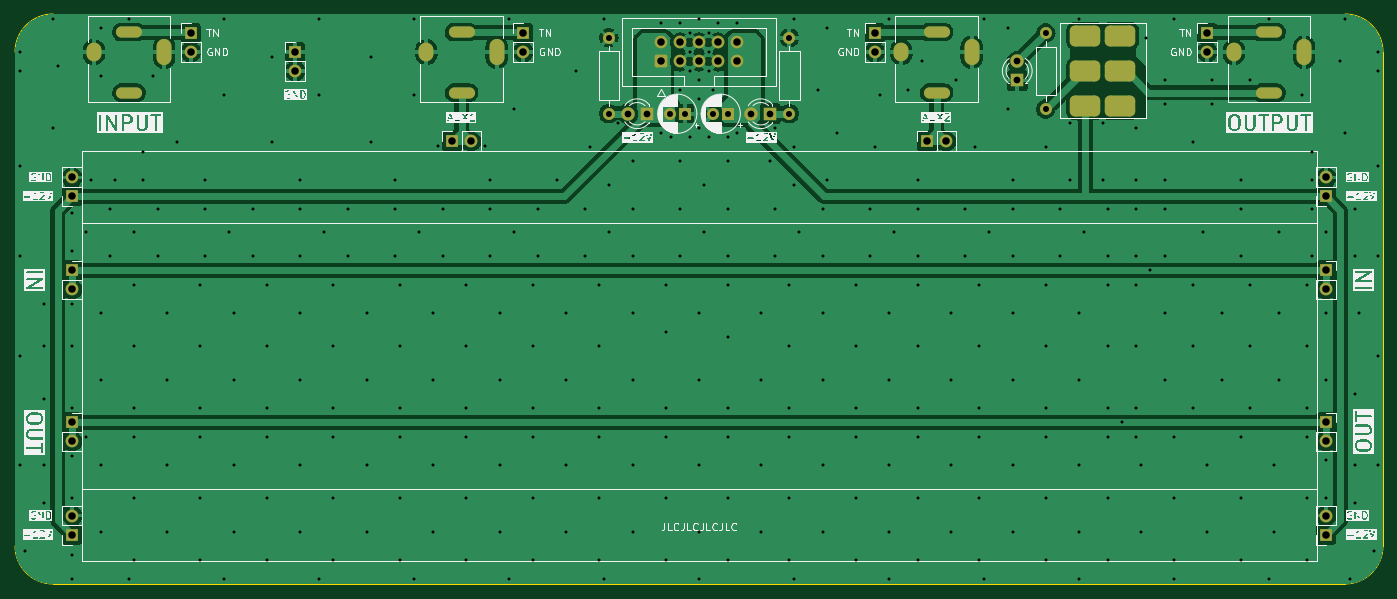
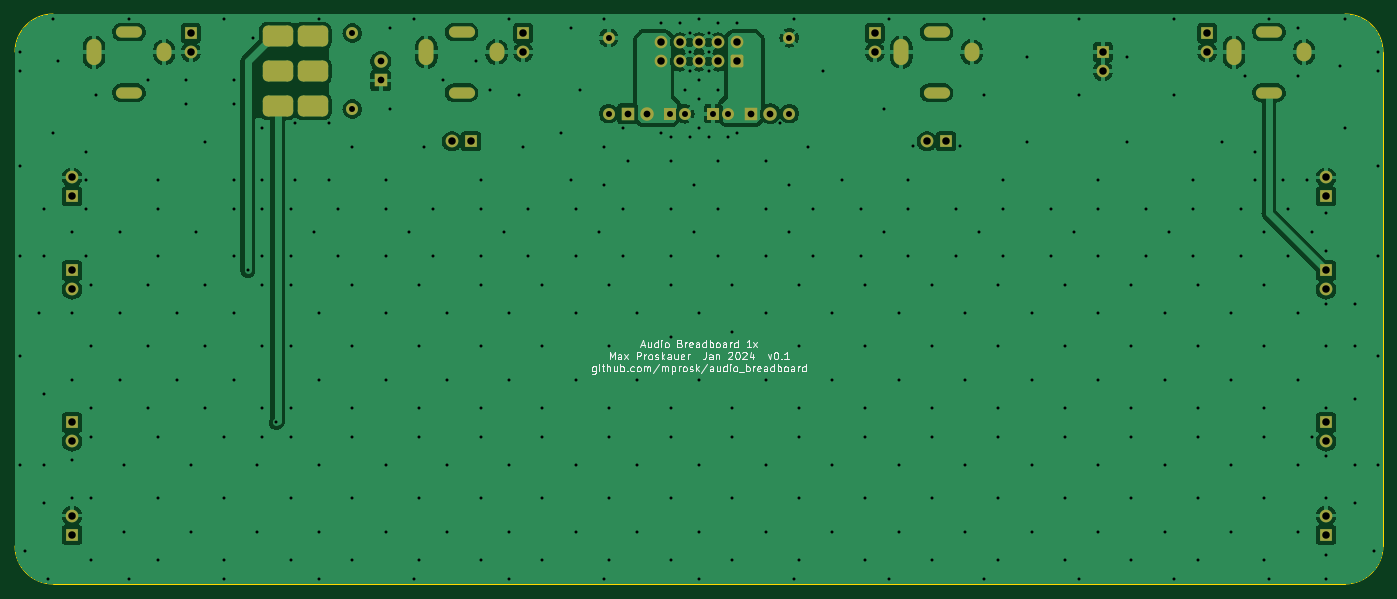
Circuit board: 9 layer files. Board 182.9 x 76.2 mm.
- bottom_copper: euro_1x-B_Cu.gbr (136572 bytes)
- bottom_mask: euro_1x-B_Mask.gbr (4287 bytes)
- bottom_silk: euro_1x-B_Silkscreen.gbr (41275 bytes)
- outline: euro_1x-Edge_Cuts.gbr (1027 bytes)
- top_copper: euro_1x-F_Cu.gbr (131550 bytes)
- top_mask: euro_1x-F_Mask.gbr (4287 bytes)
- top_silk: euro_1x-F_Silkscreen.gbr (124390 bytes)
- drill: euro_1x-NPTH.drl (316 bytes)
- drill: euro_1x-PTH.drl (7757 bytes)

=== bottom_copper: euro_1x-B_Cu.gbr (136572 bytes, source omitted) ===
=== bottom_mask: euro_1x-B_Mask.gbr ===
%TF.GenerationSoftware,KiCad,Pcbnew,7.0.10-7.0.10~ubuntu22.04.1*%
%TF.CreationDate,2024-01-14T18:56:41-05:00*%
%TF.ProjectId,euro_1x,6575726f-5f31-4782-9e6b-696361645f70,rev?*%
%TF.SameCoordinates,Original*%
%TF.FileFunction,Soldermask,Bot*%
%TF.FilePolarity,Negative*%
%FSLAX46Y46*%
G04 Gerber Fmt 4.6, Leading zero omitted, Abs format (unit mm)*
G04 Created by KiCad (PCBNEW 7.0.10-7.0.10~ubuntu22.04.1) date 2024-01-14 18:56:41*
%MOMM*%
%LPD*%
G01*
G04 APERTURE LIST*
G04 Aperture macros list*
%AMRoundRect*
0 Rectangle with rounded corners*
0 $1 Rounding radius*
0 $2 $3 $4 $5 $6 $7 $8 $9 X,Y pos of 4 corners*
0 Add a 4 corners polygon primitive as box body*
4,1,4,$2,$3,$4,$5,$6,$7,$8,$9,$2,$3,0*
0 Add four circle primitives for the rounded corners*
1,1,$1+$1,$2,$3*
1,1,$1+$1,$4,$5*
1,1,$1+$1,$6,$7*
1,1,$1+$1,$8,$9*
0 Add four rect primitives between the rounded corners*
20,1,$1+$1,$2,$3,$4,$5,0*
20,1,$1+$1,$4,$5,$6,$7,0*
20,1,$1+$1,$6,$7,$8,$9,0*
20,1,$1+$1,$8,$9,$2,$3,0*%
G04 Aperture macros list end*
%ADD10R,1.700000X1.700000*%
%ADD11O,1.700000X1.700000*%
%ADD12R,1.600000X1.600000*%
%ADD13C,1.600000*%
%ADD14R,1.800000X1.800000*%
%ADD15C,1.800000*%
%ADD16O,2.000000X3.500000*%
%ADD17O,2.000000X2.500000*%
%ADD18O,3.500000X1.500000*%
%ADD19RoundRect,0.250000X0.600000X-0.600000X0.600000X0.600000X-0.600000X0.600000X-0.600000X-0.600000X0*%
%ADD20C,1.700000*%
%ADD21RoundRect,0.698500X-1.333500X-0.698500X1.333500X-0.698500X1.333500X0.698500X-1.333500X0.698500X0*%
%ADD22O,1.600000X1.600000*%
G04 APERTURE END LIST*
D10*
%TO.C,J9*%
X68580000Y-125476000D03*
D11*
X68580000Y-122936000D03*
%TD*%
D10*
%TO.C,J13*%
X236220000Y-110490000D03*
D11*
X236220000Y-113030000D03*
%TD*%
D10*
%TO.C,J7*%
X236220000Y-125476000D03*
D11*
X236220000Y-122936000D03*
%TD*%
D10*
%TO.C,JP1*%
X84455000Y-58420000D03*
D11*
X84455000Y-60960000D03*
%TD*%
D10*
%TO.C,JP2*%
X220345000Y-58420000D03*
D11*
X220345000Y-60960000D03*
%TD*%
D12*
%TO.C,C2*%
X150495000Y-69215000D03*
D13*
X148495000Y-69215000D03*
%TD*%
D10*
%TO.C,JP4*%
X175895000Y-58420000D03*
D11*
X175895000Y-60960000D03*
%TD*%
D10*
%TO.C,J14*%
X119380000Y-72898000D03*
D11*
X121920000Y-72898000D03*
%TD*%
D14*
%TO.C,D3*%
X194945000Y-64770000D03*
D15*
X194945000Y-62230000D03*
%TD*%
D10*
%TO.C,JP3*%
X128905000Y-58420000D03*
D11*
X128905000Y-60960000D03*
%TD*%
D16*
%TO.C,J3*%
X233300000Y-60995000D03*
D17*
X223900000Y-60995000D03*
D18*
X228600000Y-66395000D03*
X228600000Y-58295000D03*
%TD*%
D10*
%TO.C,J8*%
X68580000Y-80264000D03*
D11*
X68580000Y-77724000D03*
%TD*%
D19*
%TO.C,J1*%
X147320000Y-62230000D03*
D20*
X147320000Y-59690000D03*
X149860000Y-62230000D03*
X149860000Y-59690000D03*
X152400000Y-62230000D03*
X152400000Y-59690000D03*
X154940000Y-62230000D03*
X154940000Y-59690000D03*
X157480000Y-62230000D03*
X157480000Y-59690000D03*
%TD*%
D14*
%TO.C,D2*%
X145415000Y-69215000D03*
D15*
X142875000Y-69215000D03*
%TD*%
D16*
%TO.C,J5*%
X188850000Y-60995000D03*
D17*
X179450000Y-60995000D03*
D18*
X184150000Y-66395000D03*
X184150000Y-58295000D03*
%TD*%
D21*
%TO.C,SW1*%
X204025500Y-58801000D03*
X204025500Y-63500000D03*
X204025500Y-68199000D03*
X208724500Y-58801000D03*
X208724500Y-63500000D03*
X208724500Y-68199000D03*
%TD*%
D16*
%TO.C,J2*%
X80900000Y-60995000D03*
D17*
X71500000Y-60995000D03*
D18*
X76200000Y-66395000D03*
X76200000Y-58295000D03*
%TD*%
D16*
%TO.C,J4*%
X125350000Y-60995000D03*
D17*
X115950000Y-60995000D03*
D18*
X120650000Y-66395000D03*
X120650000Y-58295000D03*
%TD*%
D10*
%TO.C,J12*%
X68580000Y-110490000D03*
D11*
X68580000Y-113030000D03*
%TD*%
D14*
%TO.C,D1*%
X161925000Y-69215000D03*
D15*
X159385000Y-69215000D03*
%TD*%
D10*
%TO.C,J6*%
X236220000Y-80264000D03*
D11*
X236220000Y-77724000D03*
%TD*%
D10*
%TO.C,J18*%
X98425000Y-60960000D03*
D11*
X98425000Y-63500000D03*
%TD*%
D13*
%TO.C,R3*%
X198755000Y-68580000D03*
D22*
X198755000Y-58420000D03*
%TD*%
D10*
%TO.C,J15*%
X182880000Y-72898000D03*
D11*
X185420000Y-72898000D03*
%TD*%
D12*
%TO.C,C1*%
X156305000Y-69215000D03*
D13*
X154305000Y-69215000D03*
%TD*%
D10*
%TO.C,J11*%
X236220000Y-90170000D03*
D11*
X236220000Y-92710000D03*
%TD*%
D10*
%TO.C,J10*%
X68580000Y-90170000D03*
D11*
X68580000Y-92710000D03*
%TD*%
D13*
%TO.C,R1*%
X164465000Y-69215000D03*
D22*
X164465000Y-59055000D03*
%TD*%
D13*
%TO.C,R2*%
X140335000Y-59055000D03*
D22*
X140335000Y-69215000D03*
%TD*%
M02*

=== bottom_silk: euro_1x-B_Silkscreen.gbr (41275 bytes, source omitted) ===
=== outline: euro_1x-Edge_Cuts.gbr ===
%TF.GenerationSoftware,KiCad,Pcbnew,7.0.10-7.0.10~ubuntu22.04.1*%
%TF.CreationDate,2024-01-14T18:56:41-05:00*%
%TF.ProjectId,euro_1x,6575726f-5f31-4782-9e6b-696361645f70,rev?*%
%TF.SameCoordinates,Original*%
%TF.FileFunction,Profile,NP*%
%FSLAX46Y46*%
G04 Gerber Fmt 4.6, Leading zero omitted, Abs format (unit mm)*
G04 Created by KiCad (PCBNEW 7.0.10-7.0.10~ubuntu22.04.1) date 2024-01-14 18:56:41*
%MOMM*%
%LPD*%
G01*
G04 APERTURE LIST*
%TA.AperFunction,Profile*%
%ADD10C,0.100000*%
%TD*%
G04 APERTURE END LIST*
D10*
X60960000Y-127000000D02*
X60960000Y-60960000D01*
X243840002Y-60959998D02*
G75*
G03*
X238760002Y-55879998I-5080002J-2D01*
G01*
X66040000Y-132080000D02*
X238760000Y-132080000D01*
X66040000Y-55880000D02*
X238760002Y-55879998D01*
X243839998Y-127000001D02*
X243840000Y-60959999D01*
X60960000Y-127000000D02*
G75*
G03*
X66040000Y-132080000I5080000J0D01*
G01*
X66040000Y-55880000D02*
G75*
G03*
X60960000Y-60960000I0J-5080000D01*
G01*
X238760000Y-132080000D02*
G75*
G03*
X243840000Y-127000000I0J5080000D01*
G01*
M02*

=== top_copper: euro_1x-F_Cu.gbr (131550 bytes, source omitted) ===
=== top_mask: euro_1x-F_Mask.gbr ===
%TF.GenerationSoftware,KiCad,Pcbnew,7.0.10-7.0.10~ubuntu22.04.1*%
%TF.CreationDate,2024-01-14T18:56:41-05:00*%
%TF.ProjectId,euro_1x,6575726f-5f31-4782-9e6b-696361645f70,rev?*%
%TF.SameCoordinates,Original*%
%TF.FileFunction,Soldermask,Top*%
%TF.FilePolarity,Negative*%
%FSLAX46Y46*%
G04 Gerber Fmt 4.6, Leading zero omitted, Abs format (unit mm)*
G04 Created by KiCad (PCBNEW 7.0.10-7.0.10~ubuntu22.04.1) date 2024-01-14 18:56:41*
%MOMM*%
%LPD*%
G01*
G04 APERTURE LIST*
G04 Aperture macros list*
%AMRoundRect*
0 Rectangle with rounded corners*
0 $1 Rounding radius*
0 $2 $3 $4 $5 $6 $7 $8 $9 X,Y pos of 4 corners*
0 Add a 4 corners polygon primitive as box body*
4,1,4,$2,$3,$4,$5,$6,$7,$8,$9,$2,$3,0*
0 Add four circle primitives for the rounded corners*
1,1,$1+$1,$2,$3*
1,1,$1+$1,$4,$5*
1,1,$1+$1,$6,$7*
1,1,$1+$1,$8,$9*
0 Add four rect primitives between the rounded corners*
20,1,$1+$1,$2,$3,$4,$5,0*
20,1,$1+$1,$4,$5,$6,$7,0*
20,1,$1+$1,$6,$7,$8,$9,0*
20,1,$1+$1,$8,$9,$2,$3,0*%
G04 Aperture macros list end*
%ADD10R,1.700000X1.700000*%
%ADD11O,1.700000X1.700000*%
%ADD12R,1.600000X1.600000*%
%ADD13C,1.600000*%
%ADD14R,1.800000X1.800000*%
%ADD15C,1.800000*%
%ADD16O,2.000000X3.500000*%
%ADD17O,2.000000X2.500000*%
%ADD18O,3.500000X1.500000*%
%ADD19RoundRect,0.250000X0.600000X-0.600000X0.600000X0.600000X-0.600000X0.600000X-0.600000X-0.600000X0*%
%ADD20C,1.700000*%
%ADD21RoundRect,0.698500X-1.333500X-0.698500X1.333500X-0.698500X1.333500X0.698500X-1.333500X0.698500X0*%
%ADD22O,1.600000X1.600000*%
G04 APERTURE END LIST*
D10*
%TO.C,J9*%
X68580000Y-125476000D03*
D11*
X68580000Y-122936000D03*
%TD*%
D10*
%TO.C,J13*%
X236220000Y-110490000D03*
D11*
X236220000Y-113030000D03*
%TD*%
D10*
%TO.C,J7*%
X236220000Y-125476000D03*
D11*
X236220000Y-122936000D03*
%TD*%
D10*
%TO.C,JP1*%
X84455000Y-58420000D03*
D11*
X84455000Y-60960000D03*
%TD*%
D10*
%TO.C,JP2*%
X220345000Y-58420000D03*
D11*
X220345000Y-60960000D03*
%TD*%
D12*
%TO.C,C2*%
X150495000Y-69215000D03*
D13*
X148495000Y-69215000D03*
%TD*%
D10*
%TO.C,JP4*%
X175895000Y-58420000D03*
D11*
X175895000Y-60960000D03*
%TD*%
D10*
%TO.C,J14*%
X119380000Y-72898000D03*
D11*
X121920000Y-72898000D03*
%TD*%
D14*
%TO.C,D3*%
X194945000Y-64770000D03*
D15*
X194945000Y-62230000D03*
%TD*%
D10*
%TO.C,JP3*%
X128905000Y-58420000D03*
D11*
X128905000Y-60960000D03*
%TD*%
D16*
%TO.C,J3*%
X233300000Y-60995000D03*
D17*
X223900000Y-60995000D03*
D18*
X228600000Y-66395000D03*
X228600000Y-58295000D03*
%TD*%
D10*
%TO.C,J8*%
X68580000Y-80264000D03*
D11*
X68580000Y-77724000D03*
%TD*%
D19*
%TO.C,J1*%
X147320000Y-62230000D03*
D20*
X147320000Y-59690000D03*
X149860000Y-62230000D03*
X149860000Y-59690000D03*
X152400000Y-62230000D03*
X152400000Y-59690000D03*
X154940000Y-62230000D03*
X154940000Y-59690000D03*
X157480000Y-62230000D03*
X157480000Y-59690000D03*
%TD*%
D14*
%TO.C,D2*%
X145415000Y-69215000D03*
D15*
X142875000Y-69215000D03*
%TD*%
D16*
%TO.C,J5*%
X188850000Y-60995000D03*
D17*
X179450000Y-60995000D03*
D18*
X184150000Y-66395000D03*
X184150000Y-58295000D03*
%TD*%
D21*
%TO.C,SW1*%
X204025500Y-58801000D03*
X204025500Y-63500000D03*
X204025500Y-68199000D03*
X208724500Y-58801000D03*
X208724500Y-63500000D03*
X208724500Y-68199000D03*
%TD*%
D16*
%TO.C,J2*%
X80900000Y-60995000D03*
D17*
X71500000Y-60995000D03*
D18*
X76200000Y-66395000D03*
X76200000Y-58295000D03*
%TD*%
D16*
%TO.C,J4*%
X125350000Y-60995000D03*
D17*
X115950000Y-60995000D03*
D18*
X120650000Y-66395000D03*
X120650000Y-58295000D03*
%TD*%
D10*
%TO.C,J12*%
X68580000Y-110490000D03*
D11*
X68580000Y-113030000D03*
%TD*%
D14*
%TO.C,D1*%
X161925000Y-69215000D03*
D15*
X159385000Y-69215000D03*
%TD*%
D10*
%TO.C,J6*%
X236220000Y-80264000D03*
D11*
X236220000Y-77724000D03*
%TD*%
D10*
%TO.C,J18*%
X98425000Y-60960000D03*
D11*
X98425000Y-63500000D03*
%TD*%
D13*
%TO.C,R3*%
X198755000Y-68580000D03*
D22*
X198755000Y-58420000D03*
%TD*%
D10*
%TO.C,J15*%
X182880000Y-72898000D03*
D11*
X185420000Y-72898000D03*
%TD*%
D12*
%TO.C,C1*%
X156305000Y-69215000D03*
D13*
X154305000Y-69215000D03*
%TD*%
D10*
%TO.C,J11*%
X236220000Y-90170000D03*
D11*
X236220000Y-92710000D03*
%TD*%
D10*
%TO.C,J10*%
X68580000Y-90170000D03*
D11*
X68580000Y-92710000D03*
%TD*%
D13*
%TO.C,R1*%
X164465000Y-69215000D03*
D22*
X164465000Y-59055000D03*
%TD*%
D13*
%TO.C,R2*%
X140335000Y-59055000D03*
D22*
X140335000Y-69215000D03*
%TD*%
M02*

=== top_silk: euro_1x-F_Silkscreen.gbr (124390 bytes, source omitted) ===
=== drill: euro_1x-NPTH.drl ===
M48
; DRILL file {KiCad 7.0.10-7.0.10~ubuntu22.04.1} date Sun 14 Jan 2024 06:56:44 PM EST
; FORMAT={-:-/ absolute / inch / decimal}
; #@! TF.CreationDate,2024-01-14T18:56:44-05:00
; #@! TF.GenerationSoftware,Kicad,Pcbnew,7.0.10-7.0.10~ubuntu22.04.1
; #@! TF.FileFunction,NonPlated,1,2,NPTH
FMAT,2
INCH
%
G90
G05
M30

=== drill: euro_1x-PTH.drl (7757 bytes, source omitted) ===
